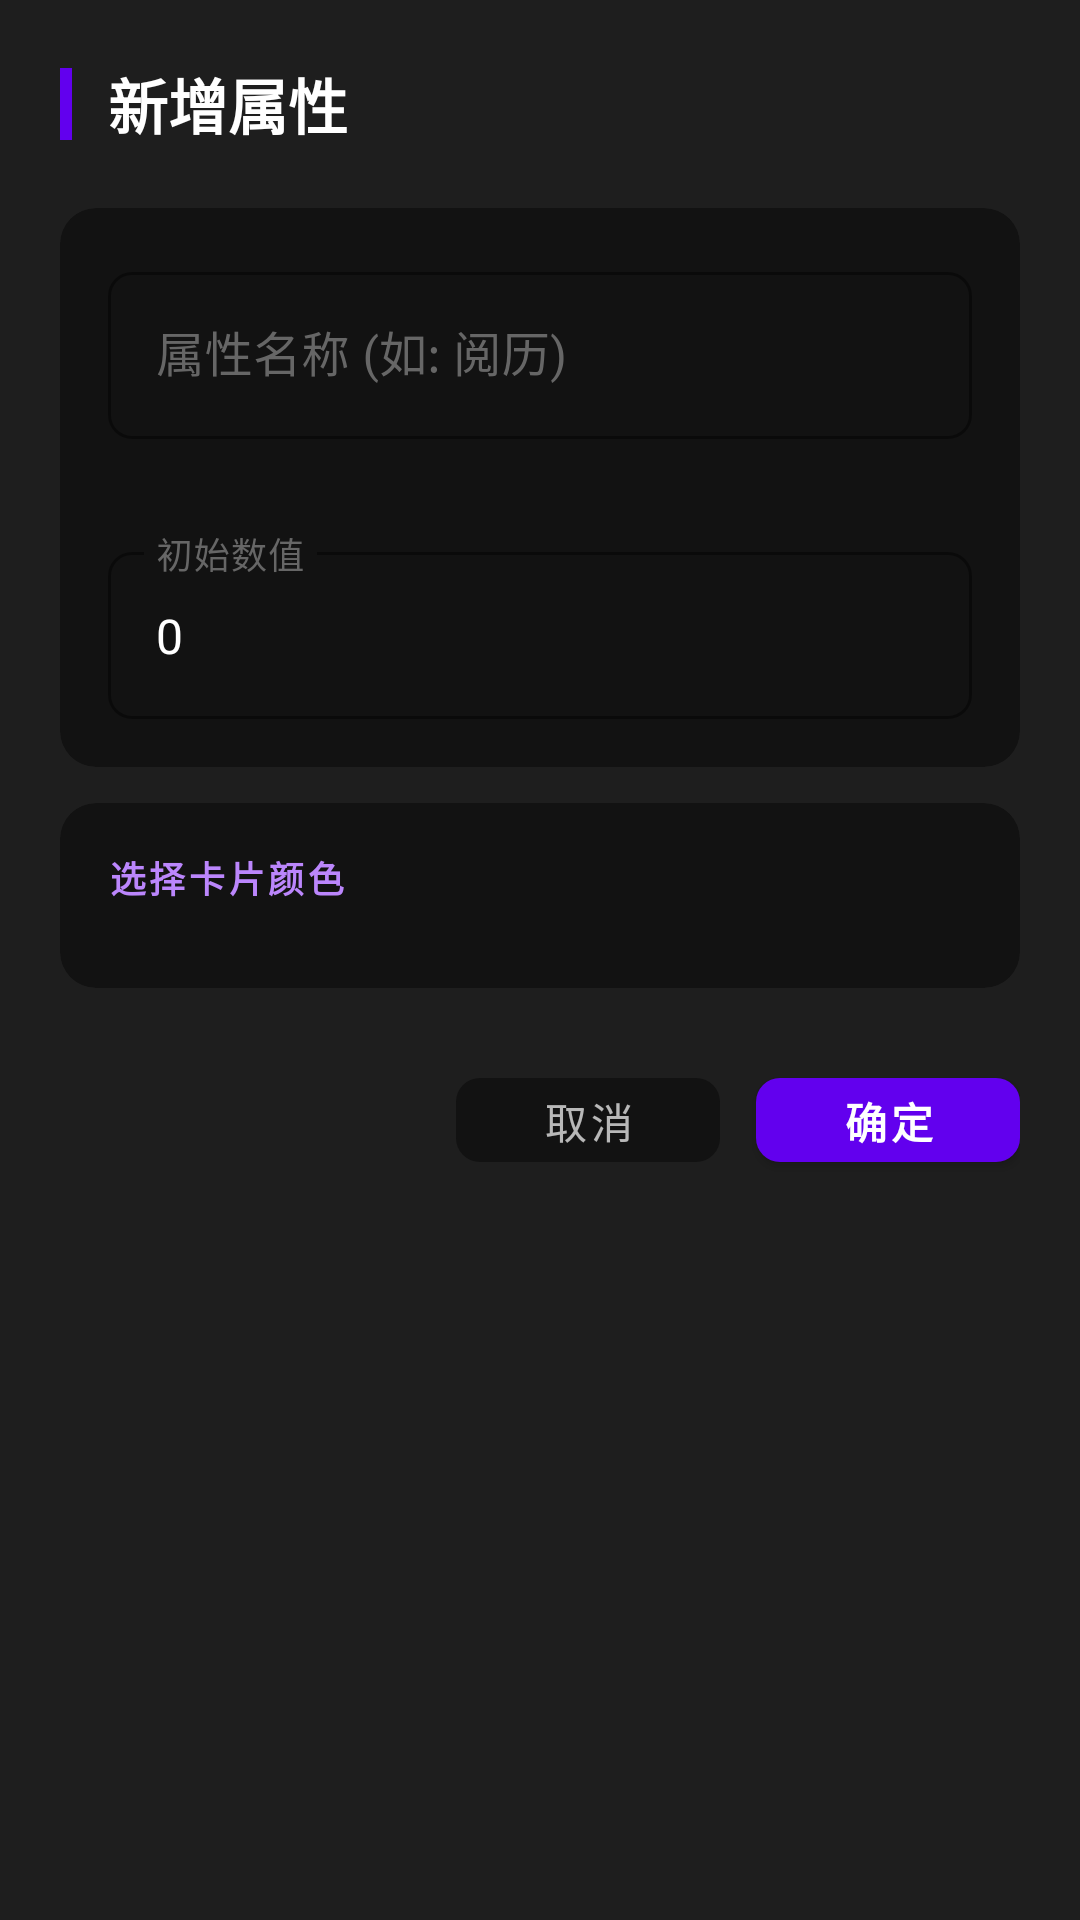

This screen was rendered from an Android layout file. Write that file and the resources it references.
<!-- AndroidManifest.xml: application theme Theme.LifeGame -->
<!-- res/layout/dialog_add_attribute.xml -->
<?xml version="1.0" encoding="utf-8"?>
<androidx.core.widget.NestedScrollView xmlns:android="http://schemas.android.com/apk/res/android"
    xmlns:app="http://schemas.android.com/apk/res-auto"
    android:layout_width="match_parent"
    android:layout_height="wrap_content"
    android:background="@color/card_dark">

    <LinearLayout
        android:layout_width="match_parent"
        android:layout_height="wrap_content"
        android:orientation="vertical"
        android:paddingTop="20dp"
        android:paddingBottom="16dp"
        android:paddingHorizontal="20dp">

        
        <LinearLayout
            android:layout_width="match_parent"
            android:layout_height="wrap_content"
            android:gravity="center_vertical"
            android:orientation="horizontal"
            android:layout_marginBottom="20dp">

            <View
                android:layout_width="4dp"
                android:layout_height="24dp"
                android:background="@color/purple_500" />

            <TextView
                android:id="@+id/tv_dialog_title"
                android:layout_width="wrap_content"
                android:layout_height="wrap_content"
                android:layout_marginStart="12dp"
                android:text="新增属性"
                android:textColor="@color/text_primary"
                android:textSize="20sp"
                android:textStyle="bold" />
        </LinearLayout>

        
        <com.google.android.material.card.MaterialCardView
            android:layout_width="match_parent"
            android:layout_height="wrap_content"
            app:cardBackgroundColor="@color/background_dark"
            app:cardCornerRadius="12dp"
            app:cardElevation="0dp"
            app:strokeWidth="0dp">

            <LinearLayout
                android:layout_width="match_parent"
                android:layout_height="wrap_content"
                android:orientation="vertical"
                android:padding="16dp">

                <com.google.android.material.textfield.TextInputLayout
                    android:id="@+id/til_name"
                    style="@style/Widget.MaterialComponents.TextInputLayout.OutlinedBox"
                    android:layout_width="match_parent"
                    android:layout_height="wrap_content"
                    android:hint="属性名称 (如: 阅历)"
                    android:textColorHint="#666666"
                    app:boxStrokeColor="@color/purple_500"
                    app:hintTextColor="@color/purple_200"
                    app:errorEnabled="true"
                    app:errorTextColor="@color/attribute_negative"
                    app:boxCornerRadiusBottomEnd="8dp"
                    app:boxCornerRadiusBottomStart="8dp"
                    app:boxCornerRadiusTopEnd="8dp"
                    app:boxCornerRadiusTopStart="8dp">

                    <com.google.android.material.textfield.TextInputEditText
                        android:id="@+id/et_name"
                        android:layout_width="match_parent"
                        android:layout_height="wrap_content"
                        android:inputType="text"
                        android:textColor="@color/text_primary"
                        android:textSize="16sp" />
                </com.google.android.material.textfield.TextInputLayout>

                <com.google.android.material.textfield.TextInputLayout
                    android:id="@+id/til_initial_value"
                    style="@style/Widget.MaterialComponents.TextInputLayout.OutlinedBox"
                    android:layout_width="match_parent"
                    android:layout_height="wrap_content"
                    android:layout_marginTop="12dp"
                    android:hint="初始数值"
                    android:textColorHint="#666666"
                    app:boxStrokeColor="@color/purple_500"
                    app:hintTextColor="@color/purple_200"
                    app:boxCornerRadiusBottomEnd="8dp"
                    app:boxCornerRadiusBottomStart="8dp"
                    app:boxCornerRadiusTopEnd="8dp"
                    app:boxCornerRadiusTopStart="8dp">

                    <com.google.android.material.textfield.TextInputEditText
                        android:id="@+id/et_initial_value"
                        android:layout_width="match_parent"
                        android:layout_height="wrap_content"
                        android:inputType="numberSigned"
                        android:text="0"
                        android:textColor="@color/text_primary"
                        android:textSize="16sp" />
                </com.google.android.material.textfield.TextInputLayout>
            </LinearLayout>
        </com.google.android.material.card.MaterialCardView>

        
        <com.google.android.material.card.MaterialCardView
            android:layout_width="match_parent"
            android:layout_height="wrap_content"
            android:layout_marginTop="12dp"
            app:cardBackgroundColor="@color/background_dark"
            app:cardCornerRadius="12dp"
            app:cardElevation="0dp"
            app:strokeWidth="0dp">

            <LinearLayout
                android:layout_width="match_parent"
                android:layout_height="wrap_content"
                android:orientation="vertical"
                android:padding="16dp">

                <TextView
                    android:layout_width="wrap_content"
                    android:layout_height="wrap_content"
                    android:text="选择卡片颜色"
                    android:textColor="@color/purple_200"
                    android:textSize="12sp"
                    android:textStyle="bold"
                    android:letterSpacing="0.1" />

                <androidx.recyclerview.widget.RecyclerView
                    android:id="@+id/rv_colors"
                    android:layout_width="match_parent"
                    android:layout_height="wrap_content"
                    android:layout_marginTop="12dp"
                    android:orientation="vertical" />
            </LinearLayout>
        </com.google.android.material.card.MaterialCardView>

        
        <LinearLayout
            android:layout_width="match_parent"
            android:layout_height="wrap_content"
            android:layout_marginTop="24dp"
            android:gravity="end"
            android:orientation="horizontal">

            <com.google.android.material.button.MaterialButton
                android:id="@+id/btn_cancel"
                android:layout_width="wrap_content"
                android:layout_height="40dp"
                android:text="取消"
                android:textColor="@color/text_secondary"
                android:textSize="14sp"
                app:cornerRadius="8dp"
                app:backgroundTint="@color/background_dark"
                style="@style/Widget.MaterialComponents.Button.TextButton" />

            <com.google.android.material.button.MaterialButton
                android:id="@+id/btn_confirm"
                android:layout_width="wrap_content"
                android:layout_height="40dp"
                android:layout_marginStart="12dp"
                android:text="确定"
                android:textColor="@color/white"
                android:textSize="14sp"
                android:textStyle="bold"
                app:cornerRadius="8dp"
                app:backgroundTint="@color/purple_500"
                style="@style/Widget.MaterialComponents.Button" />
        </LinearLayout>

    </LinearLayout>
</androidx.core.widget.NestedScrollView>
<!-- resources referenced by this layout -->
<resources>
  <color name="attribute_negative">#F44336</color>
  <color name="background_dark">#121212</color>
  <color name="card_dark">#1E1E1E</color>
  <color name="purple_200">#FFBB86FC</color>
  <color name="purple_500">#FF6200EE</color>
  <color name="text_primary">#FFFFFF</color>
  <color name="text_secondary">#B3FFFFFF</color>
  <color name="white">#FFFFFFFF</color>
  <style name="Theme.LifeGame" parent="Theme.MaterialComponents.DayNight.NoActionBar">
          <item name="colorPrimary">@color/purple_500</item>
          <item name="colorPrimaryVariant">@color/purple_700</item>
          <item name="colorOnPrimary">@color/white</item>
          <item name="colorSecondary">@color/teal_200</item>
          <item name="colorSecondaryVariant">@color/teal_700</item>
          <item name="colorOnSecondary">@color/black</item>
      </style>
  <color name="purple_700">#FF3700B3</color>
  <color name="teal_200">#FF03DAC5</color>
  <color name="teal_700">#FF018786</color>
  <color name="black">#FF000000</color>
</resources>
